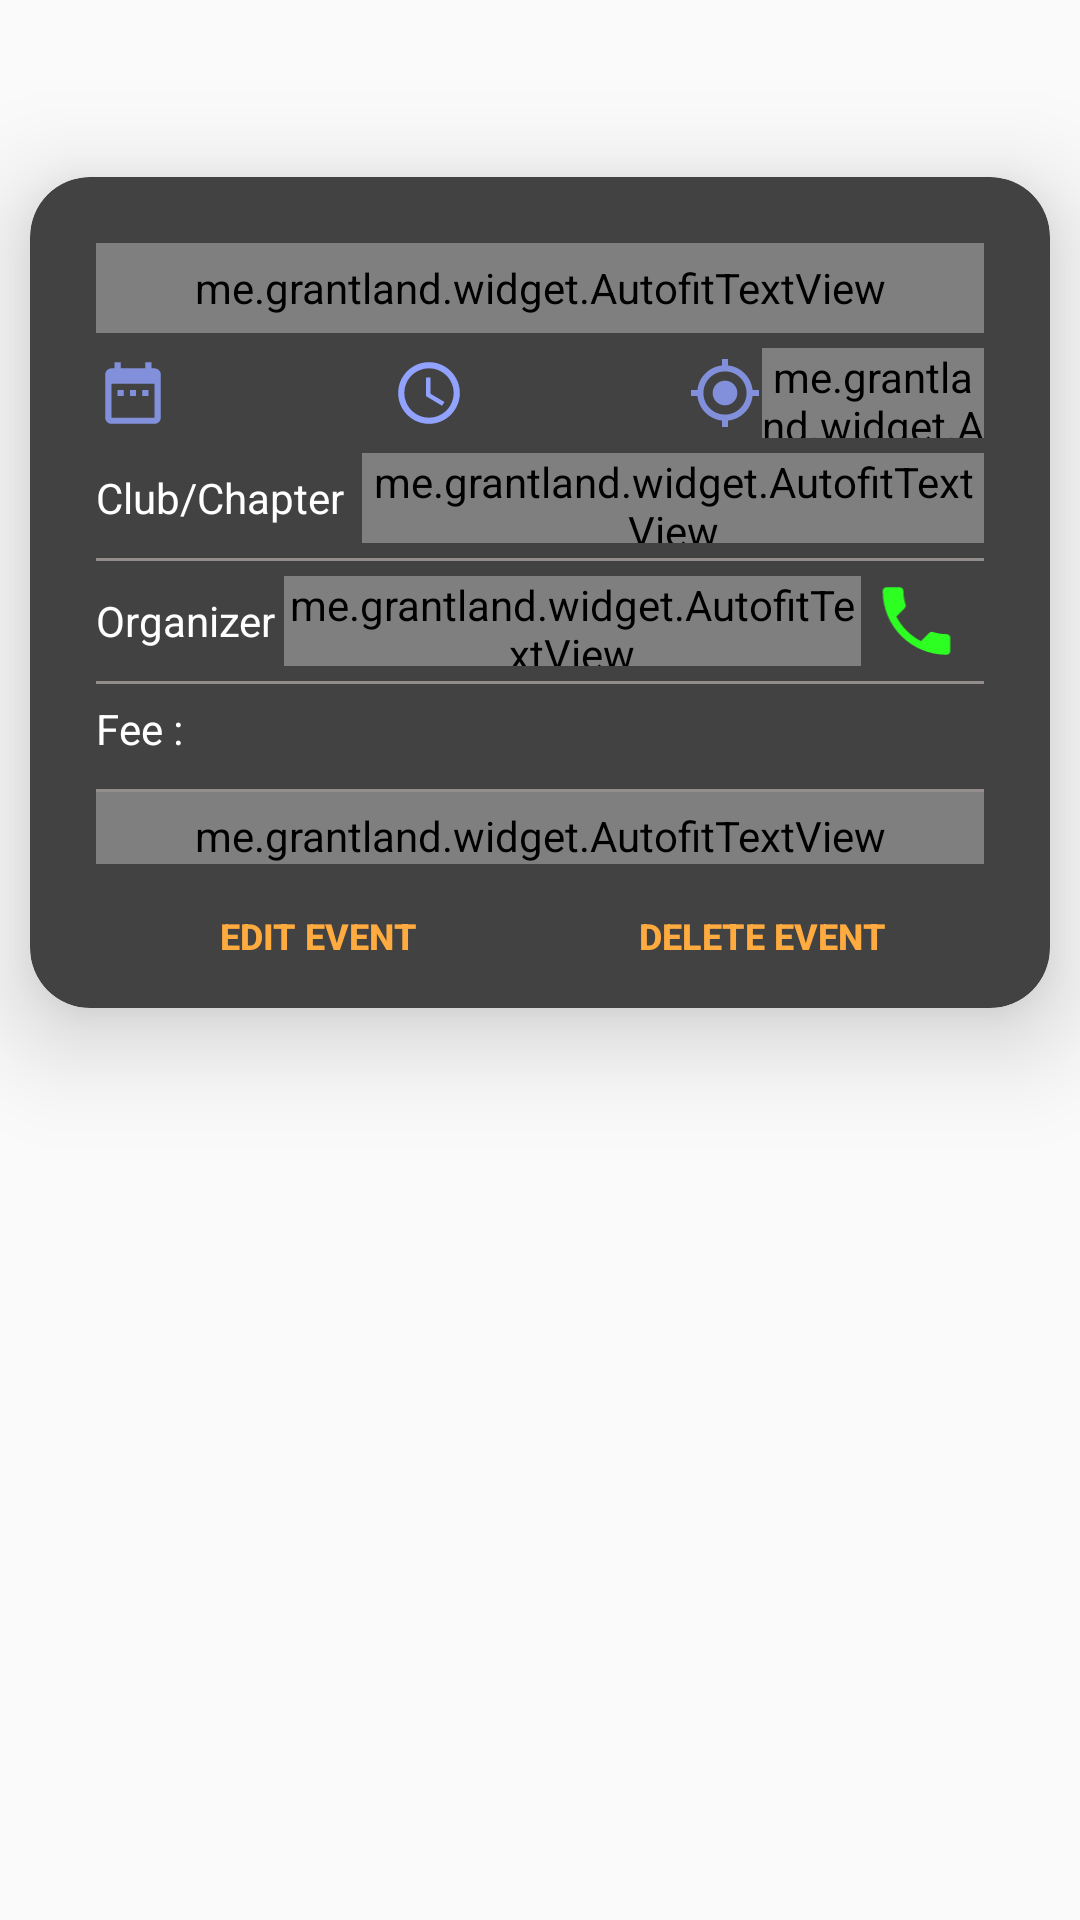

This screen was rendered from an Android layout file. Write that file and the resources it references.
<!-- AndroidManifest.xml: application theme AppTheme -->
<!-- res/layout/work_admin.xml -->
<?xml version="1.0" encoding="utf-8"?>
<android.support.constraint.ConstraintLayout xmlns:android="http://schemas.android.com/apk/res/android"
    xmlns:app="http://schemas.android.com/apk/res-auto"
    xmlns:tools="http://schemas.android.com/tools"
    android:layout_width="match_parent"
    android:layout_height="wrap_content">

    <android.support.v7.widget.CardView
        android:layout_width="match_parent"
        android:layout_height="wrap_content"
        android:layout_margin="10dp"
        app:cardBackgroundColor="@color/dark_bg"
        app:cardCornerRadius="20dp"
        app:cardElevation="20dp"
        app:layout_constraintBottom_toBottomOf="parent"
        app:layout_constraintEnd_toEndOf="parent"
        app:layout_constraintStart_toStartOf="parent"
        app:layout_constraintTop_toTopOf="parent"
        app:layout_constraintVertical_bias="0.143">

        <LinearLayout
            android:layout_width="match_parent"
            android:layout_height="wrap_content"
            android:backgroundTintMode="src_over"
            android:orientation="vertical"
            android:paddingLeft="22dp"
            android:paddingRight="22dp"
            android:paddingTop="22dp">

            <LinearLayout
                android:layout_width="match_parent"
                android:layout_height="wrap_content"
                android:layout_marginBottom="5dp">

                <me.grantland.widget.AutofitTextView
                    android:id="@+id/as_title"
                    android:layout_width="0dp"
                    android:layout_height="30dp"
                    android:layout_weight="2"
                    android:fontFamily="sans-serif-smallcaps"
                    android:textAlignment="center"
                    android:textColor="@color/white"
                    android:textStyle="bold"
                    tools:text="hhh" />
            </LinearLayout>

            <LinearLayout
                android:layout_width="match_parent"
                android:layout_height="30dp"
                android:layout_marginBottom="5dp"
                android:fontFamily="sans-serif-smallcaps"
                android:orientation="horizontal"
                android:weightSum="6">

                <LinearLayout
                    android:layout_width="0dp"
                    android:layout_height="match_parent"
                    android:layout_weight="2"
                    android:fontFamily="sans-serif-smallcaps"
                    android:orientation="horizontal"
                    android:weightSum="2">

                    <ImageView
                        android:layout_width="0dp"
                        android:layout_height="match_parent"
                        android:layout_weight="0.5"
                        android:src="@drawable/ic_date_range_black_24dp"
                        android:contentDescription="@string/Date" />

                    <TextView
                        android:id="@+id/as_date"
                        android:layout_width="0dp"
                        android:layout_height="match_parent"
                        android:layout_weight="1.5"
                        android:fontFamily="sans-serif-smallcaps"
                        android:gravity="center"
                        android:textAlignment="center"
                        android:textColor="@color/white" />
                </LinearLayout>

                <LinearLayout
                    android:layout_width="0dp"
                    android:layout_height="match_parent"
                    android:layout_weight="2"
                    android:fontFamily="sans-serif-smallcaps"
                    android:orientation="horizontal"
                    android:weightSum="2">

                    <ImageView
                        android:layout_width="0dp"
                        android:layout_height="match_parent"
                        android:layout_weight="0.5"
                        android:src="@drawable/ic_access_time_black_24dp"
                        android:contentDescription="@string/Time" />

                    <TextView
                        android:id="@+id/as_time"
                        android:layout_width="0dp"
                        android:layout_height="match_parent"
                        android:layout_weight="1.5"
                        android:fontFamily="sans-serif-smallcaps"
                        android:gravity="center"
                        android:textAlignment="center"
                        android:textColor="@color/white" />
                </LinearLayout>

                <LinearLayout
                    android:layout_width="0dp"
                    android:layout_height="match_parent"
                    android:layout_weight="2"
                    android:fontFamily="sans-serif-smallcaps"
                    android:orientation="horizontal"
                    android:weightSum="2">

                    <ImageView
                        android:layout_width="0dp"
                        android:layout_height="match_parent"
                        android:layout_weight="0.5"
                        android:src="@drawable/ic_my_location_black_24dp"
                        android:contentDescription="@string/location" />

                    <me.grantland.widget.AutofitTextView
                        android:id="@+id/as_venue"
                        android:layout_width="0dp"
                        android:layout_height="match_parent"
                        android:layout_weight="1.5"
                        android:fontFamily="sans-serif-smallcaps"
                        android:gravity="center"
                        android:textAllCaps="true"
                        android:textColor="@color/white" />
                </LinearLayout>
            </LinearLayout>


            <LinearLayout
                android:layout_width="match_parent"
                android:layout_height="30dp"
                android:layout_marginBottom="5dp"
                android:fontFamily="sans-serif-smallcaps"
                android:orientation="horizontal">

                    <TextView
                        android:layout_width="0dp"
                        android:layout_height="match_parent"
                        android:layout_weight="0.6"
                        android:gravity="center_vertical"
                        android:text="@string/club_chapter"
                        android:textColor="@color/white" />

                    <me.grantland.widget.AutofitTextView
                        android:id="@+id/as_club"
                        android:layout_width="0dp"
                        android:layout_height="match_parent"
                        android:layout_weight="1.4"
                        android:fontFamily="sans-serif-smallcaps"
                        android:gravity="center"
                        android:textColor="@color/white" />


            </LinearLayout>

            <TextView
                android:layout_width="match_parent"
                android:layout_height="1dp"
                android:background="#CCA8A19E" />

            <LinearLayout
                android:layout_width="match_parent"
                android:layout_height="30dp"
                android:layout_marginBottom="5dp"
                android:fontFamily="sans-serif-smallcaps"
                android:orientation="horizontal"
                android:weightSum="4"
                android:layout_marginTop="5dp">

                <TextView
                    android:layout_width="0dp"
                    android:layout_height="match_parent"
                    android:layout_weight="0.85"
                    android:gravity="center_vertical"
                    android:text="@string/Organizer"
                    android:textColor="@color/white" />

                <me.grantland.widget.AutofitTextView
                    android:id="@+id/as_org"
                    android:layout_width="0dp"
                    android:layout_height="match_parent"
                    android:layout_weight="2.6"
                    android:fontFamily="sans-serif-smallcaps"
                    android:gravity="center"
                    android:textColor="@color/white" />

                <ImageView
                    android:id="@+id/acall"
                    android:layout_width="0dp"
                    android:layout_height="match_parent"
                    android:layout_weight="0.5"
                    android:elevation="10dp"
                    android:src="@drawable/ic_call_black_24dp"
                    android:contentDescription="@string/call" />

            </LinearLayout>

            <TextView
                android:layout_width="match_parent"
                android:layout_height="1dp"
                android:background="#CCA8A19E" />

            <LinearLayout
                android:layout_width="match_parent"
                android:layout_height="30dp"
                android:layout_marginBottom="5dp"
                android:fontFamily="sans-serif-smallcaps"
                android:weightSum="4">

                <TextView
                    android:layout_width="0dp"
                    android:layout_height="match_parent"
                    android:layout_weight="0.5"
                    android:gravity="center_vertical"
                    android:text="@string/fee"
                    android:textColor="@color/white" />

                <TextView
                    android:id="@+id/as_fees"
                    android:layout_width="0dp"
                    android:layout_height="match_parent"
                    android:layout_weight="1"
                    android:fontFamily="sans-serif-smallcaps"
                    android:gravity="center"
                    android:textColor="@color/white" />
            </LinearLayout>

            <TextView
                android:layout_width="match_parent"
                android:layout_height="1dp"
                android:background="#CCA8A19E" />

            <me.grantland.widget.AutofitTextView
                android:id="@+id/as_des"
                android:layout_width="match_parent"
                android:layout_height="wrap_content"
                android:fontFamily="sans-serif-smallcaps"
                android:maxLines="3"
                android:paddingTop="5dp"
                android:textAlignment="center"
                android:textColor="@color/white"
                tools:text="Description" />

            <LinearLayout
                android:layout_width="match_parent"
                android:layout_height="wrap_content"
                android:orientation="horizontal"
                android:weightSum="4">

                <Button
                    android:id="@+id/edit_event"
                    android:layout_width="0dp"
                    android:layout_height="wrap_content"
                    android:layout_weight="2"
                    android:text="@string/edit_event"
                    android:textSize="12sp"
                    android:textStyle="bold"
                    android:theme="@style/PrimaryFlatButton" />

                <Button
                    android:id="@+id/delete_event"
                    android:layout_width="0dp"
                    android:layout_height="wrap_content"
                    android:layout_weight="2"
                    android:text="@string/delete_event"
                    android:textSize="12sp"
                    android:textStyle="bold"
                    android:theme="@style/PrimaryFlatButton" />

            </LinearLayout>


        </LinearLayout>


    </android.support.v7.widget.CardView>


</android.support.constraint.ConstraintLayout>
<!-- resources referenced by this layout -->
<resources>
  <color name="dark_bg">#FF424242</color>
  <color name="white">#ffff</color>
  <!-- drawable ic_access_time_black_24dp (drawable) -->
  <vector android:height="24dp" android:tint="#91A2FF"
      android:viewportHeight="24.0" android:viewportWidth="24.0"
      android:width="24dp" xmlns:android="http://schemas.android.com/apk/res/android">
      <path android:fillColor="#FF000000" android:pathData="M11.99,2C6.47,2 2,6.48 2,12s4.47,10 9.99,10C17.52,22 22,17.52 22,12S17.52,2 11.99,2zM12,20c-4.42,0 -8,-3.58 -8,-8s3.58,-8 8,-8 8,3.58 8,8 -3.58,8 -8,8zM12.5,7H11v6l5.25,3.15 0.75,-1.23 -4.5,-2.67z"/>
  </vector>
  <!-- drawable ic_call_black_24dp (drawable) -->
  <vector android:height="24dp" android:tint="#2DFF22"
      android:viewportHeight="24.0" android:viewportWidth="24.0"
      android:width="24dp" xmlns:android="http://schemas.android.com/apk/res/android">
      <path android:fillColor="#FF000000" android:pathData="M6.62,10.79c1.44,2.83 3.76,5.14 6.59,6.59l2.2,-2.2c0.27,-0.27 0.67,-0.36 1.02,-0.24 1.12,0.37 2.33,0.57 3.57,0.57 0.55,0 1,0.45 1,1V20c0,0.55 -0.45,1 -1,1 -9.39,0 -17,-7.61 -17,-17 0,-0.55 0.45,-1 1,-1h3.5c0.55,0 1,0.45 1,1 0,1.25 0.2,2.45 0.57,3.57 0.11,0.35 0.03,0.74 -0.25,1.02l-2.2,2.2z"/>
  </vector>
  <!-- drawable ic_date_range_black_24dp (drawable) -->
  <vector android:height="24dp" android:tint="#828FDA"
      android:viewportHeight="24.0" android:viewportWidth="24.0"
      android:width="24dp" xmlns:android="http://schemas.android.com/apk/res/android">
      <path android:fillColor="#FF000000" android:pathData="M9,11L7,11v2h2v-2zM13,11h-2v2h2v-2zM17,11h-2v2h2v-2zM19,4h-1L18,2h-2v2L8,4L8,2L6,2v2L5,4c-1.11,0 -1.99,0.9 -1.99,2L3,20c0,1.1 0.89,2 2,2h14c1.1,0 2,-0.9 2,-2L21,6c0,-1.1 -0.9,-2 -2,-2zM19,20L5,20L5,9h14v11z"/>
  </vector>
  <!-- drawable ic_my_location_black_24dp (drawable) -->
  <vector android:height="24dp" android:tint="#828FDA"
      android:viewportHeight="24.0" android:viewportWidth="24.0"
      android:width="24dp" xmlns:android="http://schemas.android.com/apk/res/android">
      <path android:fillColor="#FF000000" android:pathData="M12,8c-2.21,0 -4,1.79 -4,4s1.79,4 4,4 4,-1.79 4,-4 -1.79,-4 -4,-4zM20.94,11c-0.46,-4.17 -3.77,-7.48 -7.94,-7.94L13,1h-2v2.06C6.83,3.52 3.52,6.83 3.06,11L1,11v2h2.06c0.46,4.17 3.77,7.48 7.94,7.94L11,23h2v-2.06c4.17,-0.46 7.48,-3.77 7.94,-7.94L23,13v-2h-2.06zM12,19c-3.87,0 -7,-3.13 -7,-7s3.13,-7 7,-7 7,3.13 7,7 -3.13,7 -7,7z"/>
  </vector>
  <string name="Date">Date</string>
  <string name="Organizer">Organizer</string>
  <string name="Time">Time</string>
  <string name="call">Call</string>
  <string name="club_chapter">Club/Chapter</string>
  <string name="delete_event">Delete Event</string>
  <string name="edit_event">Edit Event</string>
  <string name="fee">Fee :</string>
  <string name="location">Venue</string>
  <style name="PrimaryFlatButton" parent="Theme.AppCompat.Light">
          <item name="android:buttonStyle">@style/Widget.AppCompat.Button.Borderless.Colored</item>
          <item name="colorAccent">#FFAB40</item>
      </style>
  <style name="AppTheme" parent="Base.Theme.AppCompat.Light.DarkActionBar">
          
          <item name="colorPrimary">#FF424242</item>
          <item name="colorPrimaryDark">#FF000000</item>
          <item name="colorAccent">#FFAB40</item>
          <item name="cardViewStyle">@style/CardView.Light</item>
      </style>
</resources>
